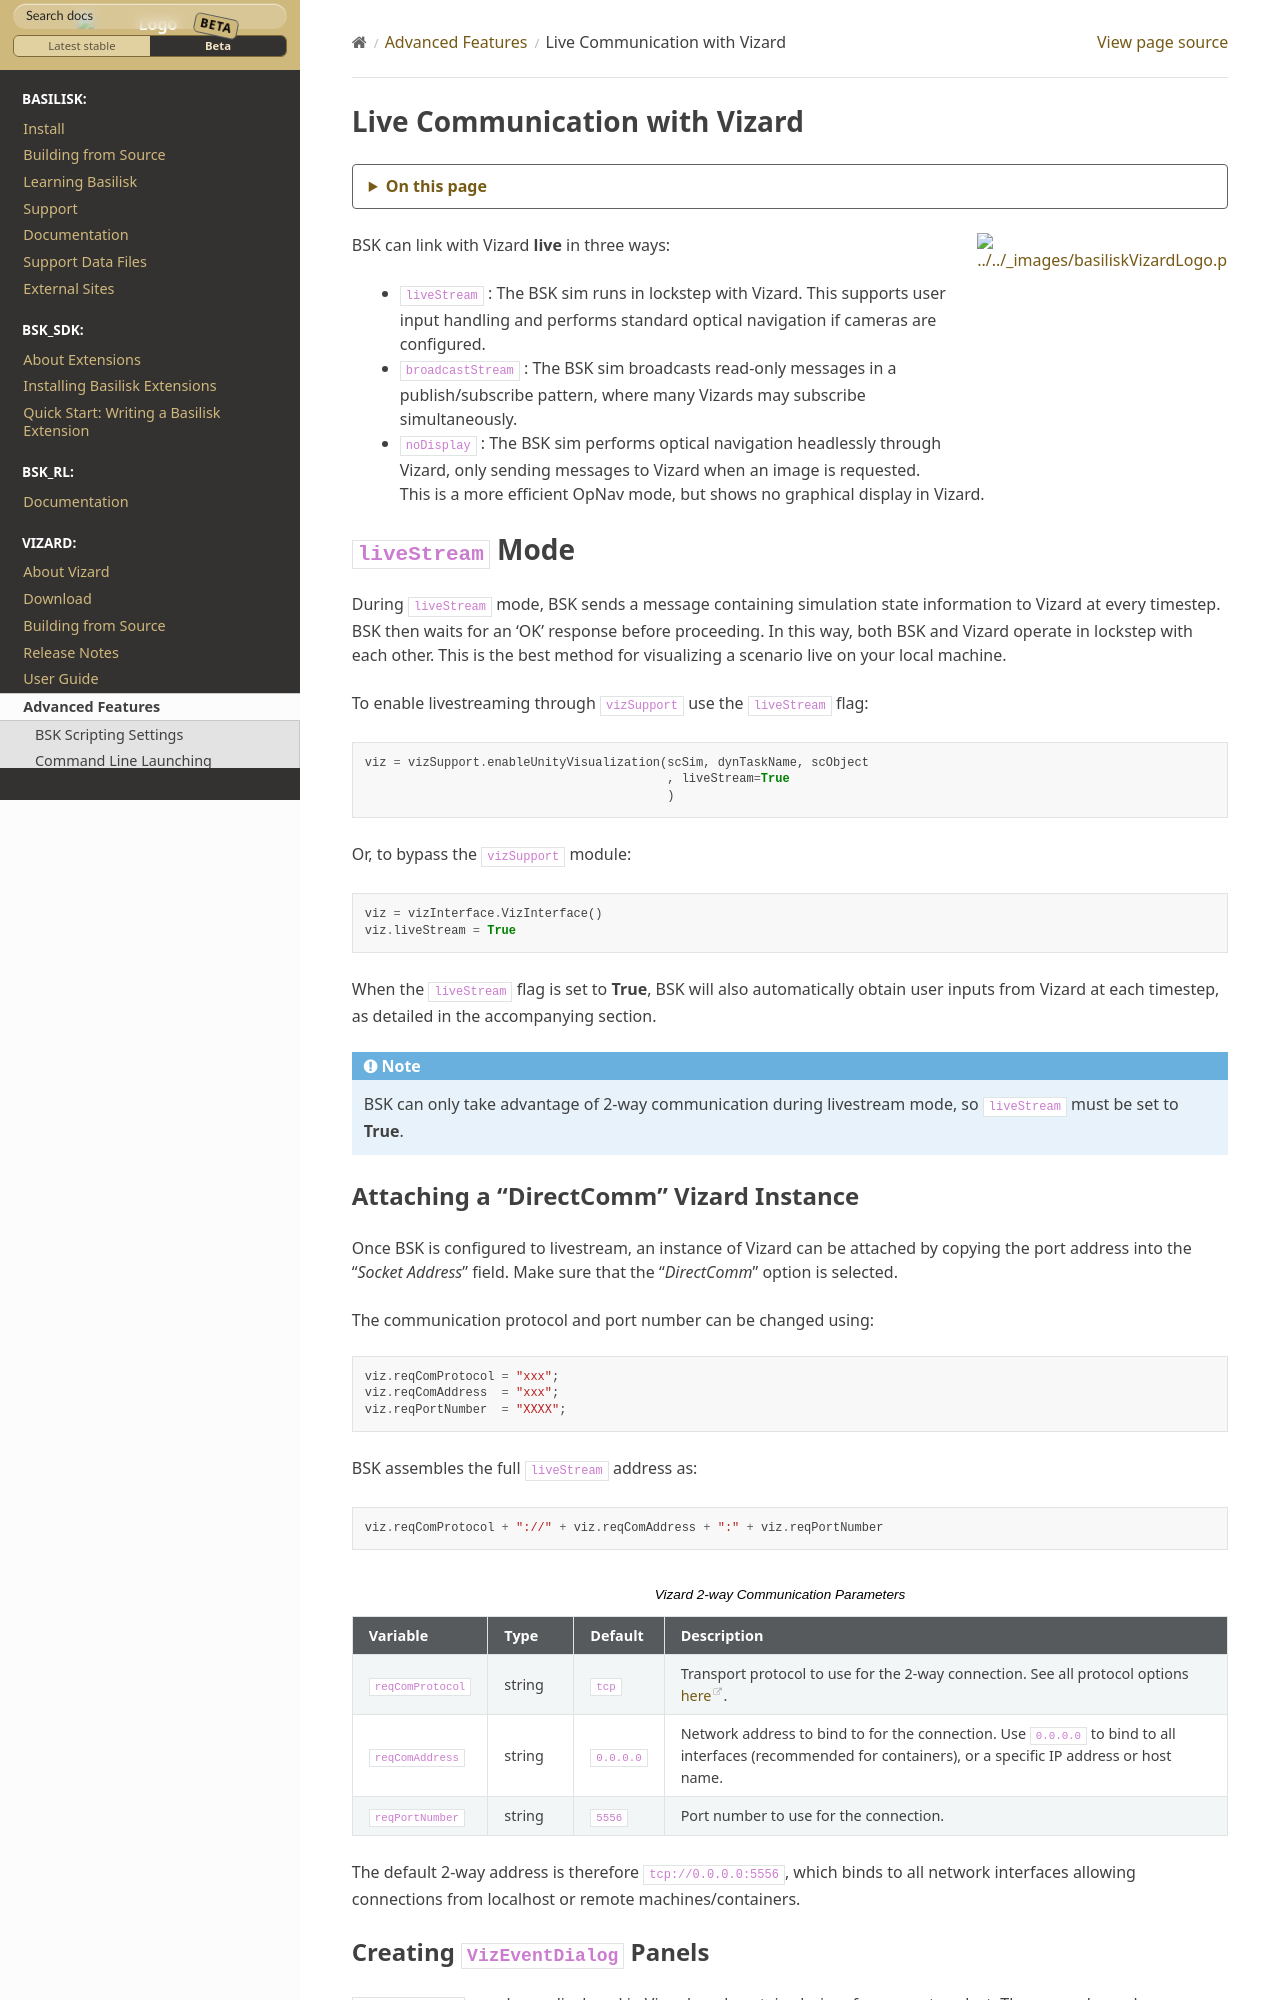

repository: AVSLab/basilisk · page: develop/Vizard/vizardAdvanced/vizardLiveComm.html · generator: sphinx


.. _vizardLiveComm:

Live Communication with Vizard
==============================

.. image:: /_images/static/basiliskVizardLogo.png
       :align: right
       :scale: 50 %

BSK can link with Vizard **live** in three ways:

* ``liveStream`` : The BSK sim runs in lockstep with Vizard. This supports user input handling and
  performs standard optical navigation if cameras are configured.
* ``broadcastStream`` : The BSK sim broadcasts read-only messages in a publish/subscribe pattern,
  where many Vizards may subscribe simultaneously.
* ``noDisplay`` : The BSK sim performs optical navigation headlessly through Vizard, only sending
  messages to Vizard when an image is requested. This is a more efficient OpNav mode, but shows no
  graphical display in Vizard.


``liveStream`` Mode
===================

During ``liveStream`` mode, BSK sends a message containing simulation state information to Vizard at every
timestep. BSK then waits for an 'OK' response before proceeding. In this way, both BSK and Vizard operate
in lockstep with each other. This is the best method for visualizing a scenario live on your local machine.

To enable livestreaming through ``vizSupport`` use the ``liveStream`` flag:

.. code-block:: python

    viz = vizSupport.enableUnityVisualization(scSim, dynTaskName, scObject
                                              , liveStream=True
                                              )

Or, to bypass the ``vizSupport`` module:

.. code-block:: python

    viz = vizInterface.VizInterface()
    viz.liveStream = True

When the ``liveStream`` flag is set to **True**, BSK will also automatically obtain user inputs from Vizard
at each timestep, as detailed in the accompanying section.

.. note::
    BSK can only take advantage of 2-way communication during livestream mode, so ``liveStream`` must be
    set to **True**.

Attaching a "DirectComm" Vizard Instance
----------------------------------------
Once BSK is configured to livestream, an instance of Vizard can be attached by copying the port address
into the "*Socket Address*" field. Make sure that the "*DirectComm*" option is selected.

The communication protocol and port number can be changed using:

.. code-block:: python

    viz.reqComProtocol = "xxx";
    viz.reqComAddress  = "xxx";
    viz.reqPortNumber  = "XXXX";

BSK assembles the full ``liveStream`` address as::

    viz.reqComProtocol + "://" + viz.reqComAddress + ":" + viz.reqPortNumber

.. list-table:: Vizard 2-way Communication Parameters
    :widths: 10 10 10 70
    :header-rows: 1

    * - Variable
      - Type
      - Default
      - Description
    * - ``reqComProtocol``
      - string
      - ``tcp``
      - Transport protocol to use for the 2-way connection. See all protocol options
        `here <http://api.zeromq.org/3-2:zmq-connect>`__.
    * - ``reqComAddress``
      - string
      - ``0.0.0.0``
      - Network address to bind to for the connection. Use ``0.0.0.0`` to bind to all interfaces
        (recommended for containers), or a specific IP address or host name.
    * - ``reqPortNumber``
      - string
      - ``5556``
      - Port number to use for the connection.

The default 2-way address is therefore ``tcp://0.0.0.0:5556``, which binds to all network
interfaces allowing connections from localhost or remote machines/containers.
